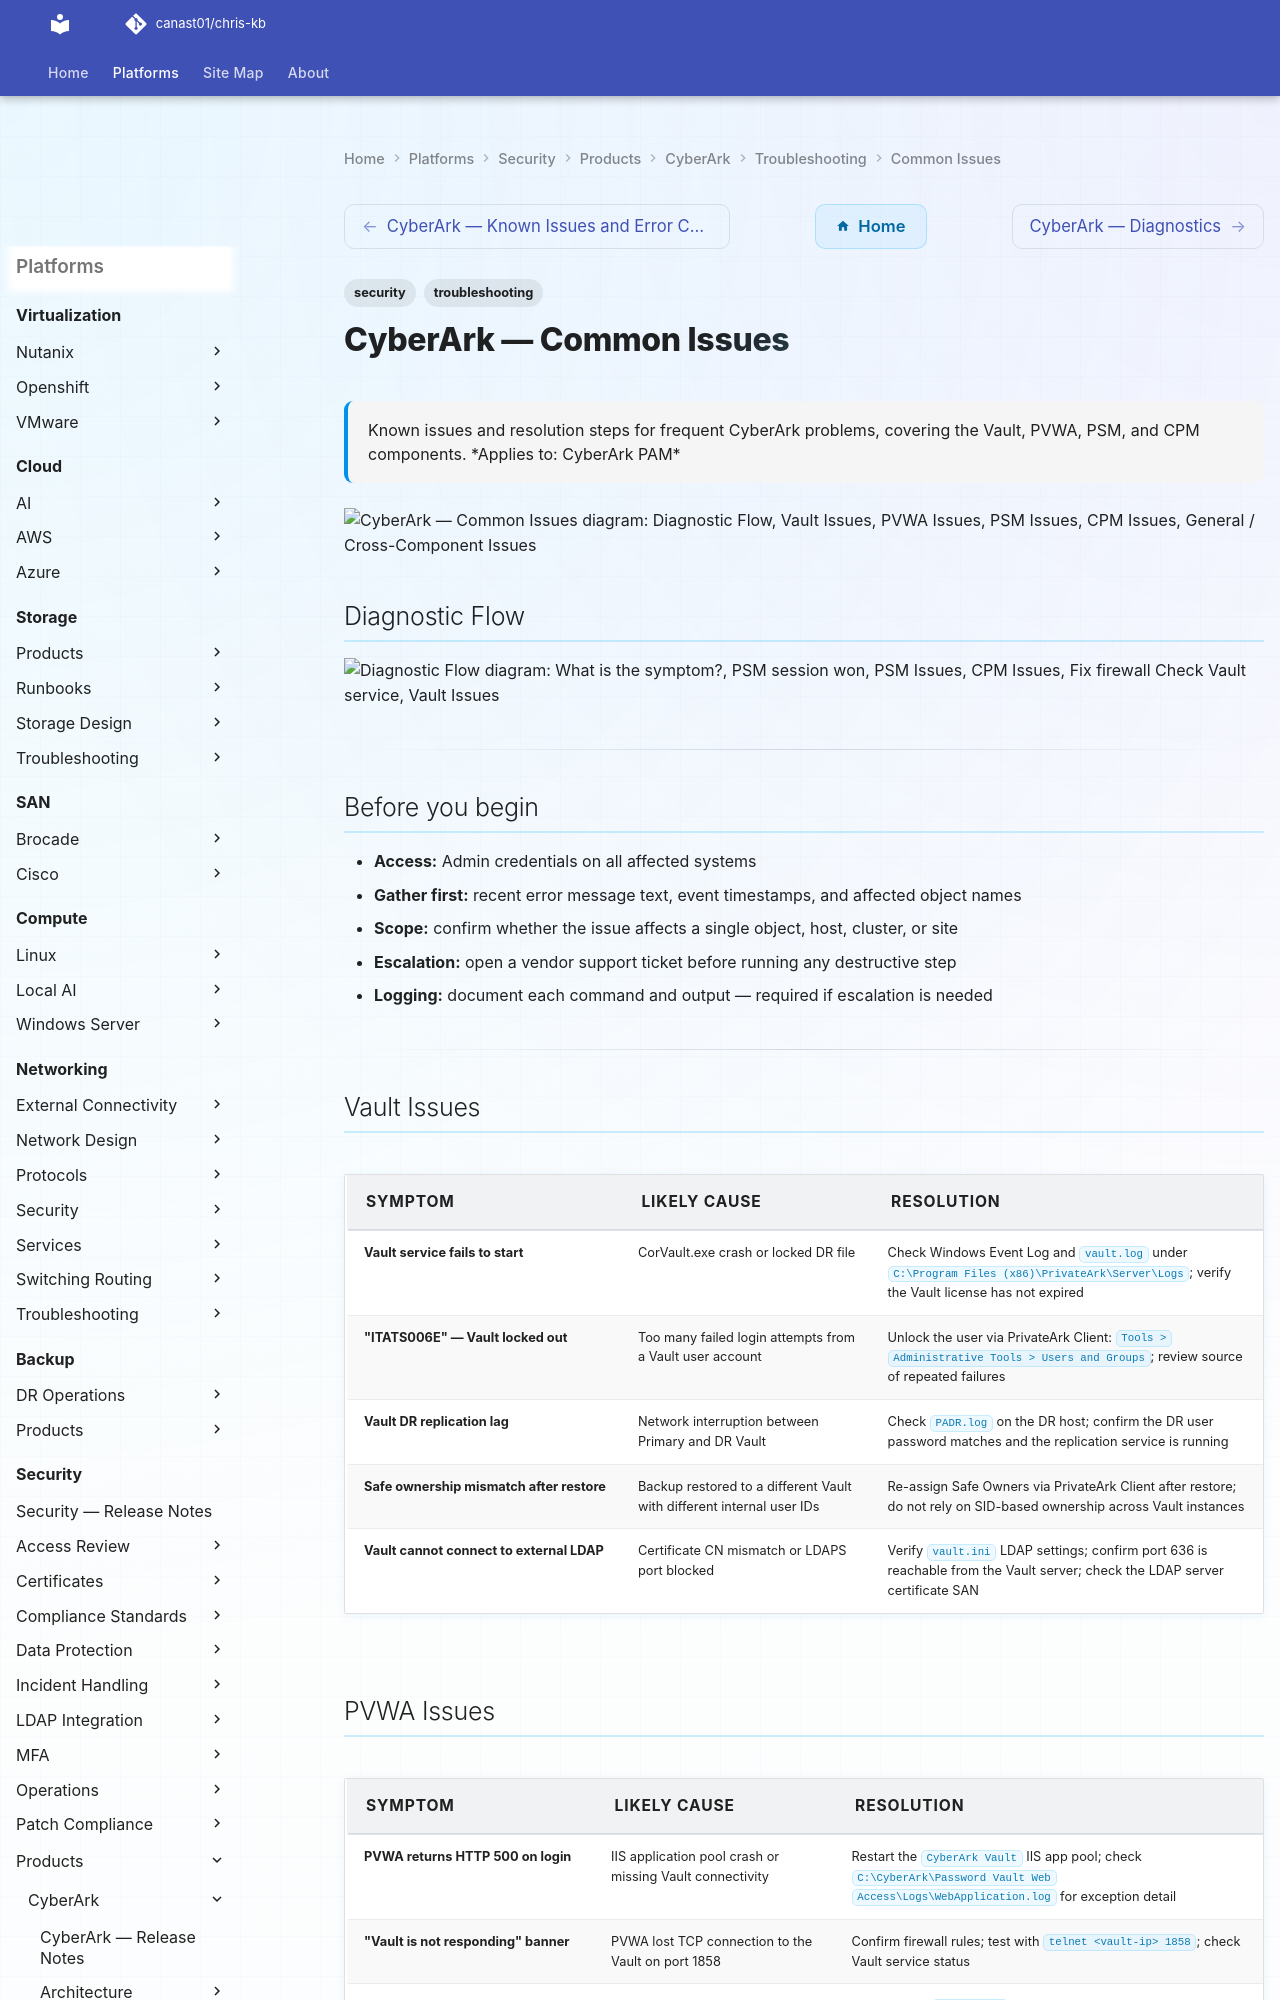

repository: canast01/chris-kb · page: security/products/cyberark/troubleshooting/common-issues/index.html · generator: mkdocs

---
tags:
  - security
  - troubleshooting
search:
  boost: 1.5
description: "Known issues and resolution steps for frequent CyberArk problems, covering the Vault, PVWA, PSM, and CPM components."
---
# CyberArk — Common Issues

<div class="kb-summary">
Known issues and resolution steps for frequent CyberArk problems, covering the Vault, PVWA, PSM, and CPM components.

*Applies to: CyberArk PAM*
</div>

```d2
direction: down

symptom: Identify Symptom {shape: diamond}
diagnostic_flow: "Diagnostic Flow" {shape: rectangle}
vault_issues: "Vault Issues" {shape: rectangle}
pvwa_issues: "PVWA Issues" {shape: rectangle}
psm_issues: "PSM Issues" {shape: rectangle}
cpm_issues: "CPM Issues" {shape: rectangle}
general_crosscomponent_issues: "General / Cross-Component Issues" {shape: rectangle}
resolution: Resolve or Escalate {shape: oval}

symptom -> diagnostic_flow: investigate
symptom -> vault_issues: investigate
symptom -> pvwa_issues: investigate
symptom -> psm_issues: investigate
symptom -> cpm_issues: investigate
symptom -> general_crosscomponent_issues: investigate
diagnostic_flow -> resolution
vault_issues -> resolution
pvwa_issues -> resolution
psm_issues -> resolution
cpm_issues -> resolution
general_crosscomponent_issues -> resolution
```

## Diagnostic Flow

```d2
direction: right

S: "What is the symptom?" {shape: rectangle}
A: "PSM session\nwon" {shape: rectangle}
A1: "A1" {shape: rectangle}
A2: "Verify firewall TCP 3389\nCheck PSM service status\nVerify concurrent session limit" {shape: rectangle}
A3: "Check PSM recordings Safe perms\nVerify RDS CAL activated\nReview PSM.ini RecordingsPath" {shape: rectangle}
A4: "PSM Issues" {shape: rectangle}
B: "B" {shape: rectangle}
B1: "Check APPAP007E in vault.log\nVerify CPM network to target\nConfirm AD Reset Password right" {shape: rectangle}
B2: "CPM Issues" {shape: rectangle}
C1: "C1" {shape: rectangle}
C2: "Fix firewall\nCheck Vault service" {shape: rectangle}
C3: "Vault Issues" {shape: rectangle}
C4: "Restart CyberArk IIS app pool\nCheck WebApplication.log" {shape: rectangle}
C5: "PVWA Issues" {shape: rectangle}
D: "D" {shape: rectangle}
D1: "Check PADR.log on DR host\nVerify DR replication service\nConfirm DR user password matches" {shape: rectangle}
D2: "Vault Issues" {shape: rectangle}
E: "E" {shape: rectangle}
E1: "Check vault.ini SYSLOG section\nVerify SIEM IP and port\nRestart Vault to apply syslog config" {shape: rectangle}
E2: "General and Cross-Component Issues" {shape: rectangle}
C: "C" {shape: rectangle}

S -> A
A1 -> A2
A1 -> A3
A3 -> A4
B -> B1
B1 -> B2
C1 -> C2
C2 -> C3
C1 -> C4
C4 -> C5
D -> D1
D1 -> D2
E -> E1
E1 -> E2
```

---

## Before you begin

- **Access:** Admin credentials on all affected systems
- **Gather first:** recent error message text, event timestamps, and affected object names
- **Scope:** confirm whether the issue affects a single object, host, cluster, or site
- **Escalation:** open a vendor support ticket before running any destructive step
- **Logging:** document each command and output — required if escalation is needed

---
